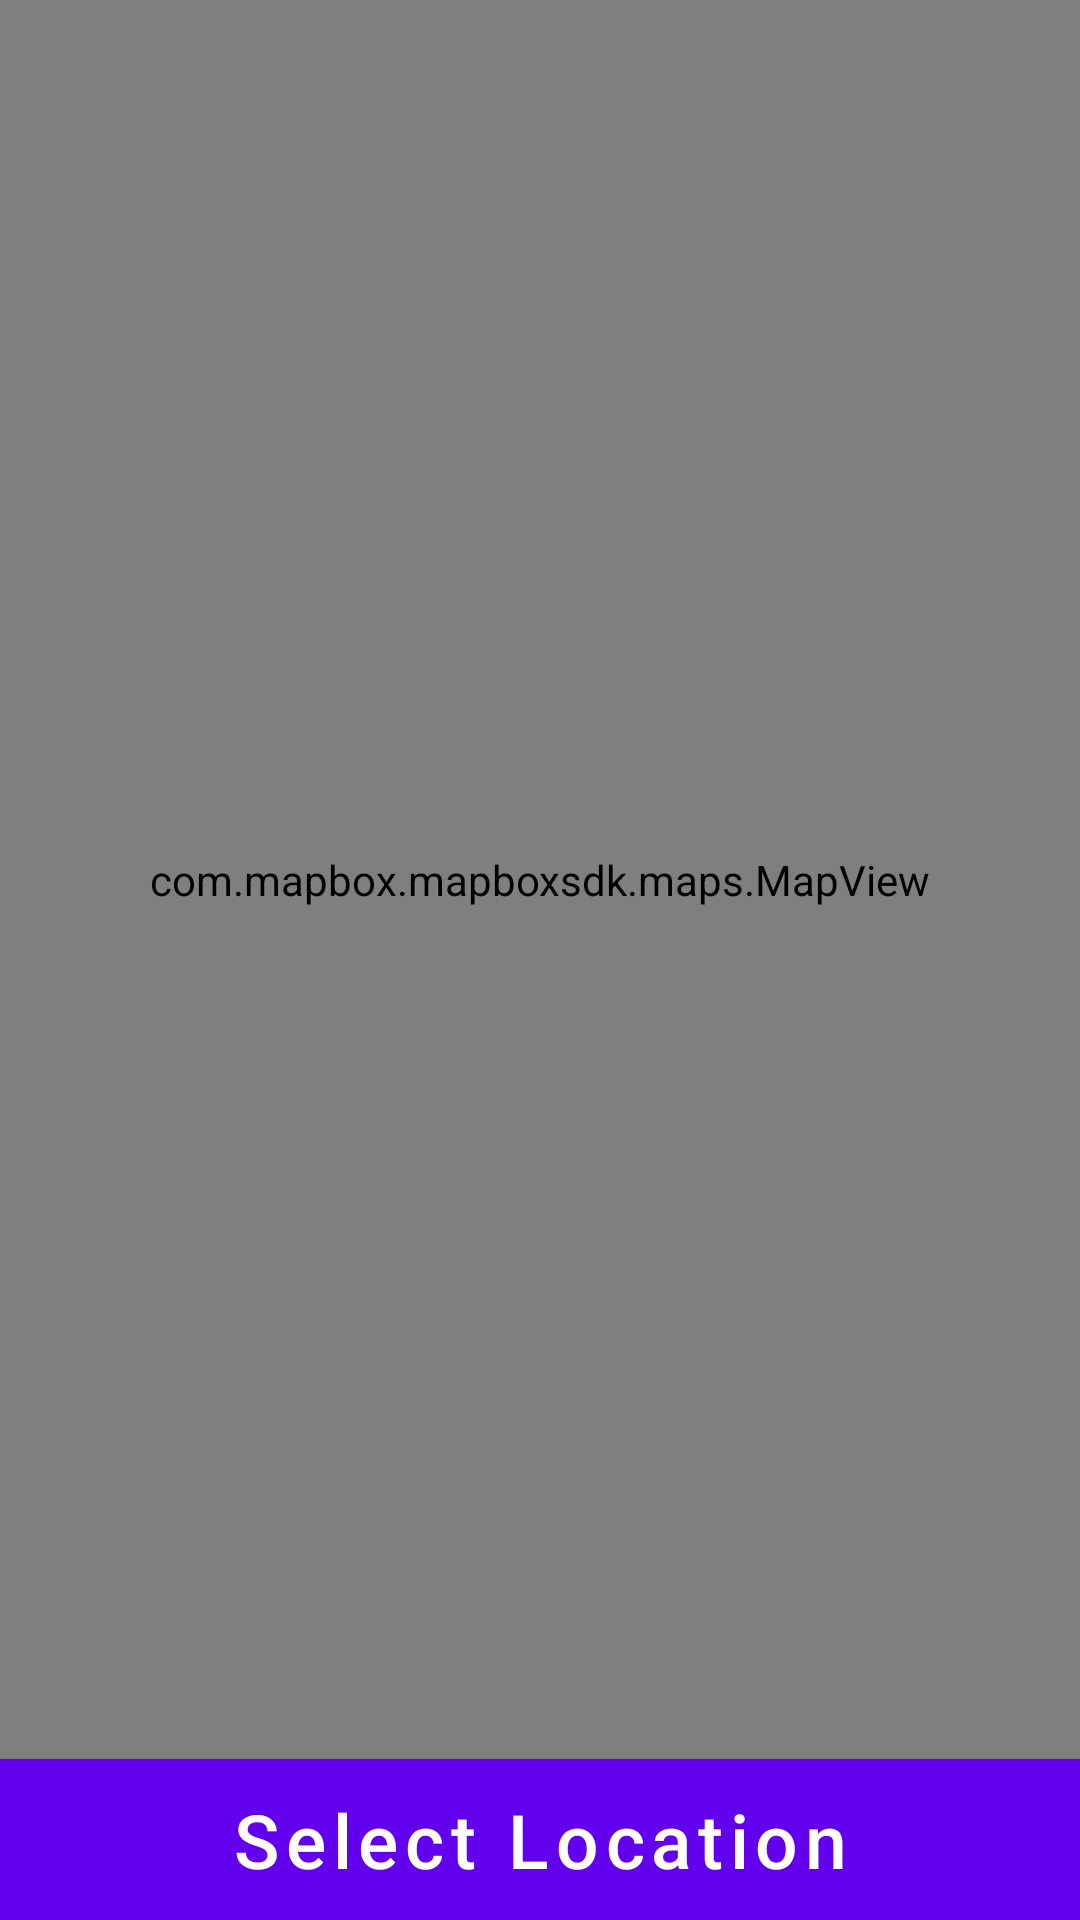

Reconstruct the res/layout file that produces this screen, plus the resources it refers to.
<!-- AndroidManifest.xml: application theme AppTheme -->
<!-- res/layout/activity_place_picker.xml -->
<?xml version="1.0" encoding="utf-8"?>
<RelativeLayout xmlns:android="http://schemas.android.com/apk/res/android"
    xmlns:app="http://schemas.android.com/apk/res-auto"
    xmlns:tools="http://schemas.android.com/tools"
    android:layout_width="match_parent"
    android:layout_height="match_parent"
    xmlns:mapbox="http://schemas.android.com/apk/res-auto"
    tools:context=".activities.lawyer.PlacePickerActivity">

    <com.mapbox.mapboxsdk.maps.MapView
        android:layout_above="@+id/location"
        android:id="@+id/mapView"
        android:layout_width="match_parent"
        android:layout_height="match_parent"
        mapbox:mapbox_cameraZoom="12" />

    <Button
        android:id="@+id/location"
        android:layout_alignParentBottom="true"
        android:textAllCaps="false"
        android:textColor="@color/white"
        android:textSize="25sp"
        android:text="Select Location"
        android:background="@color/colorPrimaryDark"
        android:layout_width="match_parent"
        android:layout_height="wrap_content" />

</RelativeLayout>
<!-- resources referenced by this layout -->
<resources>
  <color name="colorPrimaryDark">#1A1C20</color>
  <color name="white">#FFFFFFFF</color>
</resources>
